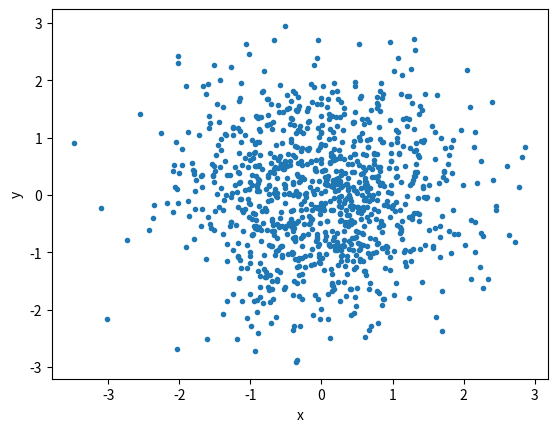
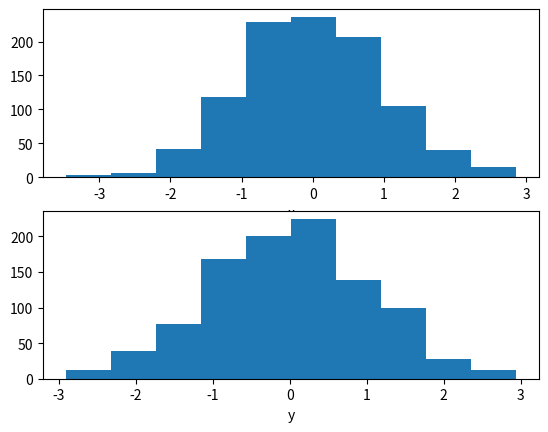
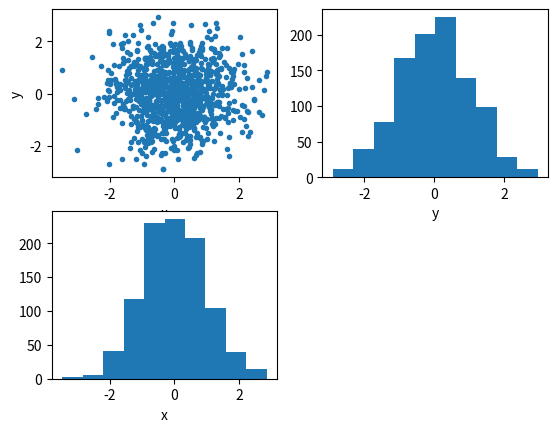

Reproduce these figures in Python, in order.
# PHYS 210: Assignment 8, Problem 2
# Jack Hong, 30935134
# Oct. 4, 2016
import numpy as np
import scipy as sp
import matplotlib.pyplot as plt

mean = [0,0]
cov = [[1,0],[0,1]]
x,y = np.random.multivariate_normal(mean, cov, 1000).T

plt.figure(1)
scatter = plt.scatter(x,y,marker='.')
plt.xlabel("x")
plt.ylabel("y")
plt.savefig("bivariate_scatter_plot.pdf")

plt.figure(2)
plt.subplot(211)
x_hist = plt.hist(x)
plt.xlabel("x")
plt.subplot(212)
y_hist = plt.hist(y)
plt.xlabel("y")
plt.savefig("bivariate_hist_plot.pdf")

plt.figure(3)
plt.subplot(221)
plt.scatter(x,y,marker='.')
plt.xlabel("x")
plt.ylabel("y")

plt.subplot(222)
plt.hist(y)
plt.xlabel("y")

plt.subplot(223)
plt.hist(x)
plt.xlabel("x")
plt.savefig("scatter_hist_plot.pdf")

plt.show()
